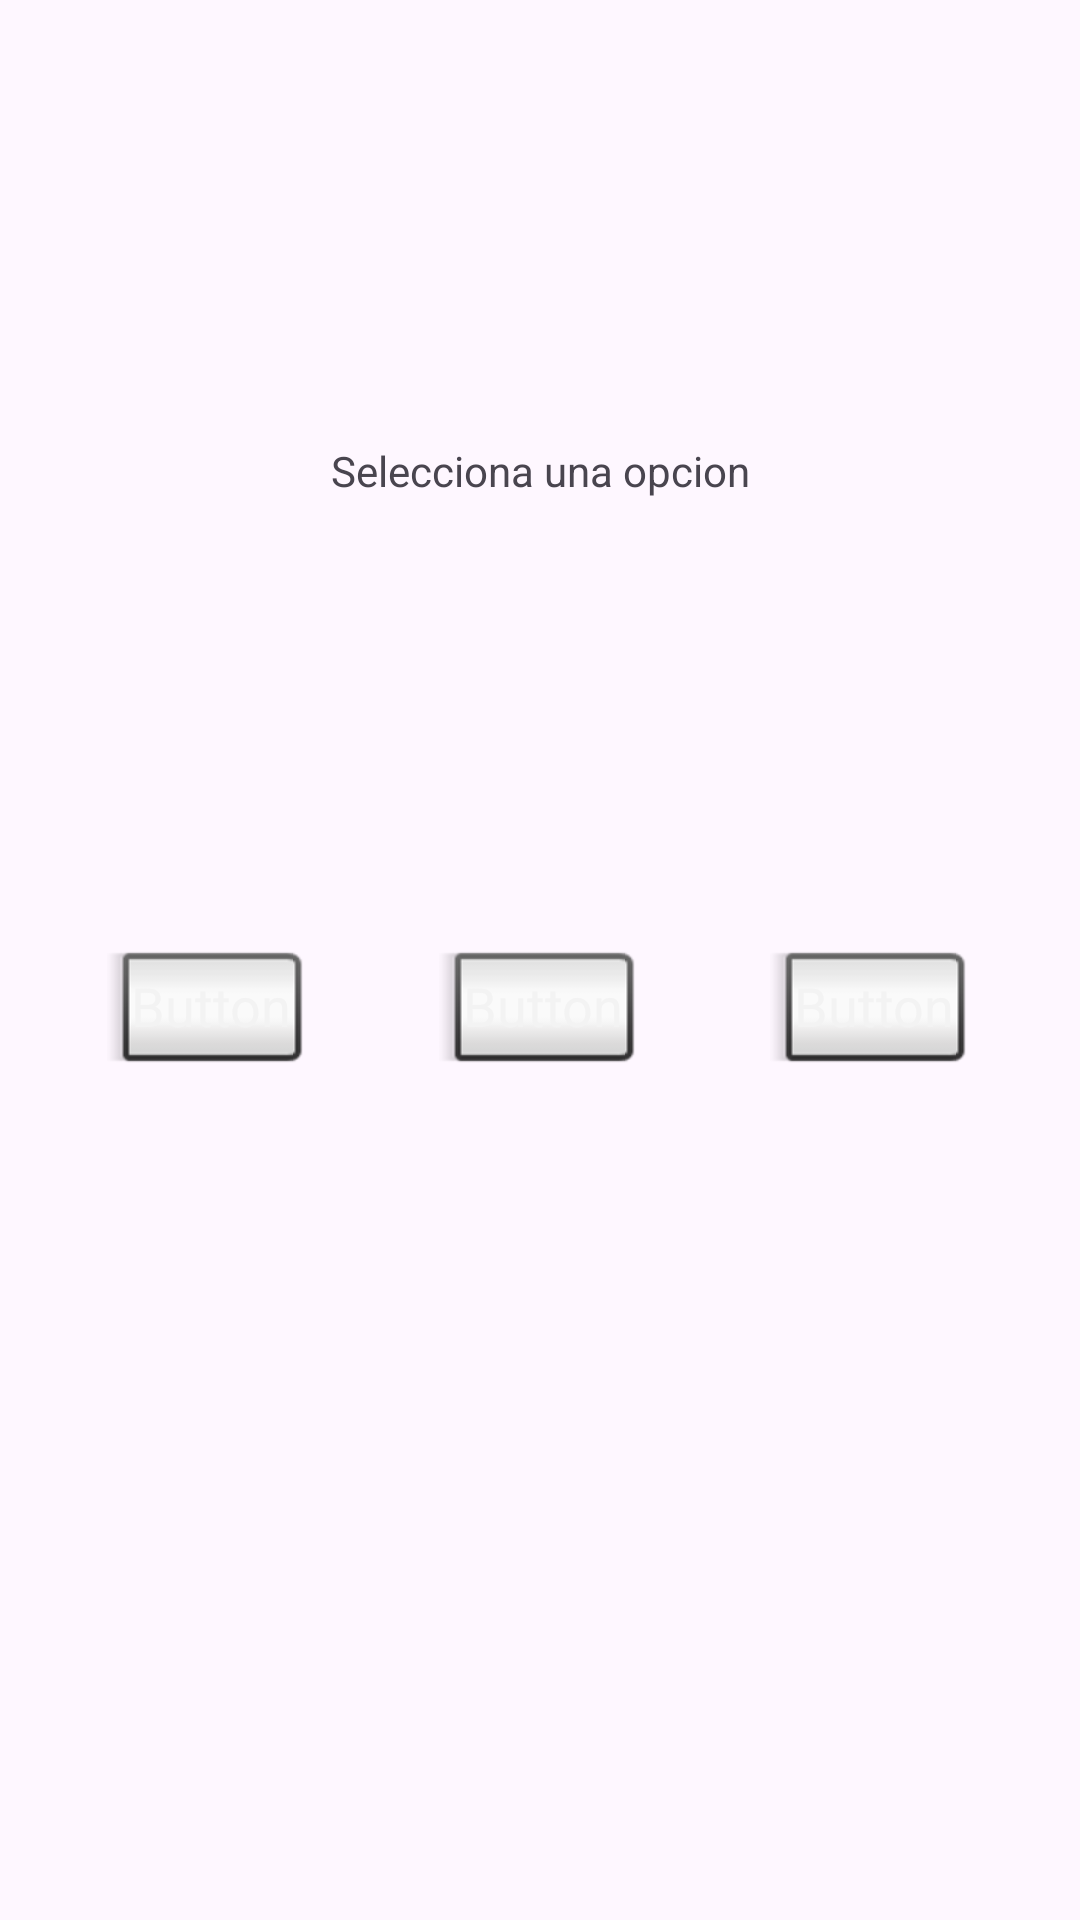

Write the Android layout XML for this screen, with the resource values it uses.
<!-- AndroidManifest.xml: application theme Theme.ProyectoPMExam -->
<!-- res/layout/interface1.xml -->
<?xml version="1.0" encoding="utf-8"?>
<androidx.constraintlayout.widget.ConstraintLayout xmlns:android="http://schemas.android.com/apk/res/android"
    xmlns:app="http://schemas.android.com/apk/res-auto"
    xmlns:tools="http://schemas.android.com/tools"
    android:layout_width="match_parent"
    android:layout_height="match_parent">

    <Button
        android:id="@+id/button2"
        style="@android:style/Widget.Holo.Button.Inset"
        android:layout_width="wrap_content"
        android:layout_height="wrap_content"
        android:layout_marginStart="150dp"
        android:layout_marginTop="10dp"
        android:layout_marginEnd="150dp"
        android:layout_marginBottom="50dp"
        android:text="Button"
        app:layout_constraintBottom_toBottomOf="parent"
        app:layout_constraintEnd_toEndOf="parent"
        app:layout_constraintStart_toStartOf="parent"
        app:layout_constraintTop_toTopOf="parent"
        app:layout_constraintVertical_bias="0.571" />

    <Button
        android:id="@+id/button3"
        style="@android:style/Widget.Holo.Button.Inset"
        android:layout_width="wrap_content"
        android:layout_height="wrap_content"
        android:layout_marginTop="10dp"
        android:layout_marginBottom="50dp"
        android:text="Button"
        app:layout_constraintBottom_toBottomOf="parent"
        app:layout_constraintEnd_toEndOf="parent"
        app:layout_constraintHorizontal_bias="0.122"
        app:layout_constraintStart_toStartOf="parent"
        app:layout_constraintTop_toTopOf="parent"
        app:layout_constraintVertical_bias="0.571" />

    <Button
        android:id="@+id/button4"
        style="@android:style/Widget.Holo.Button.Inset"
        android:layout_width="wrap_content"
        android:layout_height="wrap_content"
        android:layout_marginTop="10dp"
        android:layout_marginBottom="50dp"
        android:text="Button"
        app:layout_constraintBottom_toBottomOf="parent"
        app:layout_constraintEnd_toEndOf="parent"
        app:layout_constraintHorizontal_bias="0.877"
        app:layout_constraintStart_toStartOf="parent"
        app:layout_constraintTop_toTopOf="parent"
        app:layout_constraintVertical_bias="0.571" />

    <TextView
        android:id="@+id/textView2"
        android:layout_width="wrap_content"
        android:layout_height="wrap_content"
        android:layout_marginStart="100dp"
        android:layout_marginTop="100dp"
        android:layout_marginEnd="100dp"
        android:layout_marginBottom="100dp"
        android:text="Selecciona una opcion"
        app:layout_constraintBottom_toTopOf="@+id/button3"
        app:layout_constraintEnd_toEndOf="parent"
        app:layout_constraintStart_toStartOf="parent"
        app:layout_constraintTop_toTopOf="parent" />

    <Button
        android:id="@+id/button6"
        android:layout_width="wrap_content"
        android:layout_height="wrap_content"
        android:layout_marginStart="20dp"
        android:layout_marginTop="680dp"
        android:text="Salir"
        app:layout_constraintStart_toStartOf="parent"
        app:layout_constraintTop_toTopOf="parent" />

</androidx.constraintlayout.widget.ConstraintLayout>
<!-- resources referenced by this layout -->
<resources>
  <style name="Theme.ProyectoPMExam" parent="Base.Theme.ProyectoPMExam" />
  <style name="Base.Theme.ProyectoPMExam" parent="Theme.Material3.DayNight.NoActionBar">
          
          
      </style>
</resources>
